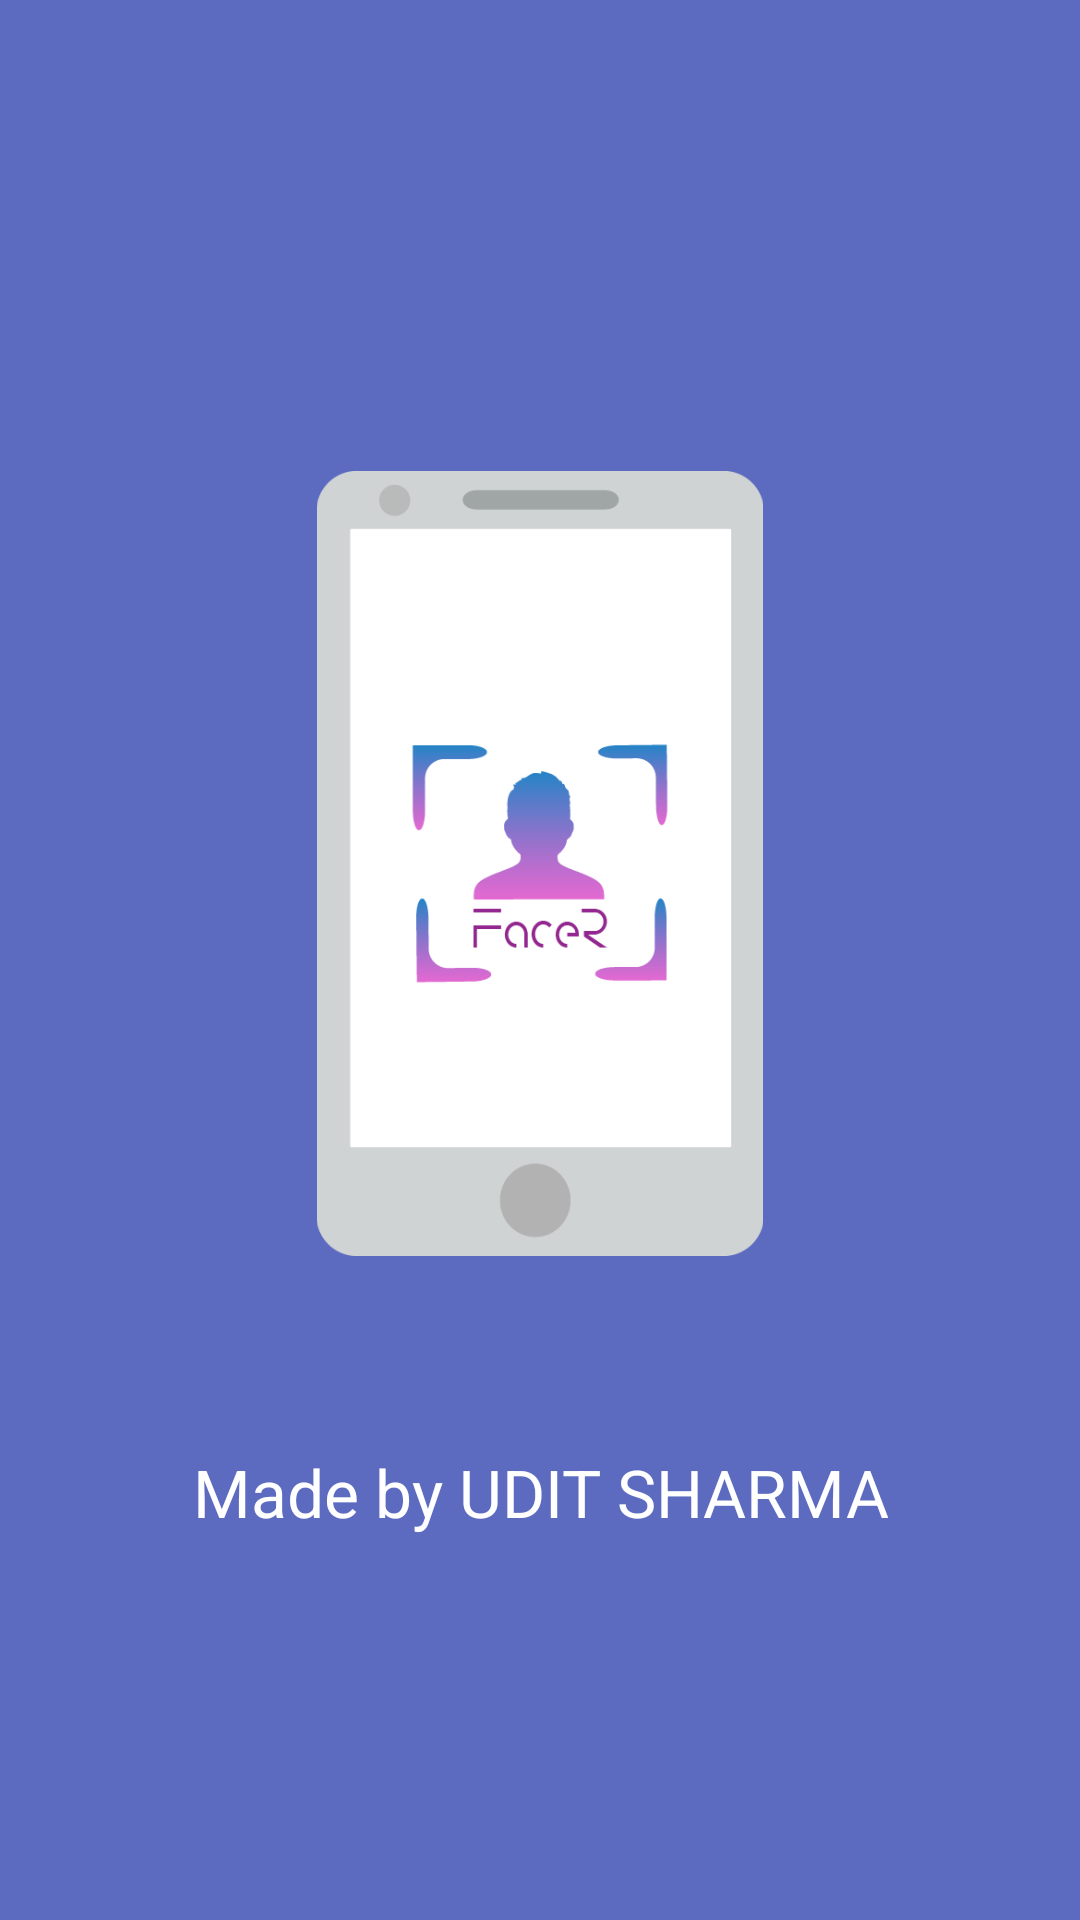

Layout XML and referenced resources for this Android screen:
<!-- AndroidManifest.xml: application theme FullscreenTheme -->
<!-- res/layout/intro3.xml -->
<?xml version="1.0" encoding="utf-8"?>
<LinearLayout xmlns:android="http://schemas.android.com/apk/res/android"
    android:orientation="vertical" android:layout_width="match_parent"
    android:layout_height="match_parent"
    android:background="#5C6BC0"
    android:layout_weight="10"
    android:id="@+id/main">

    <TextView
        android:layout_width="wrap_content"
        android:layout_height="0dp"
        android:layout_gravity="center"
        android:gravity="center"
        android:paddingLeft="32dp"
        android:layout_weight="3"
        android:fontFamily="sans-serif-thin"
        android:textColor="#ffffff"
        android:paddingRight="32dp"
        android:textSize="28sp"
        android:text=""/>

    <LinearLayout
        android:layout_width="fill_parent"
        android:layout_height="0dp"
        android:orientation="vertical"
        android:gravity="center"
        android:layout_weight="5">

        <ImageView
            android:layout_width="wrap_content"
            android:layout_height="wrap_content"
            android:layout_gravity="center"
            android:paddingLeft="16dp"
            android:paddingRight="16dp"
            android:src="@drawable/doc"/>
    </LinearLayout>
    <TextView
        android:layout_width="wrap_content"
        android:layout_height="0dp"
        android:layout_weight="3"
        android:layout_gravity="center"
        android:gravity="center"
        android:textColor="#ffffff"
        android:paddingLeft="64dp"
        android:paddingRight="64dp"
        android:textSize="22sp"
        android:text="Made by UDIT SHARMA"/>
    <TextView
        android:layout_width="fill_parent"
        android:layout_height="64dp" />
</LinearLayout>
<!-- resources referenced by this layout -->
<resources>
  <!-- drawable doc: png bitmap (drawable, 23931 bytes) -->
  <style name="FullscreenTheme" parent="Theme.AppCompat.Light.NoActionBar">
          
          <item name="android:windowTranslucentStatus">true</item>
      </style>
</resources>
